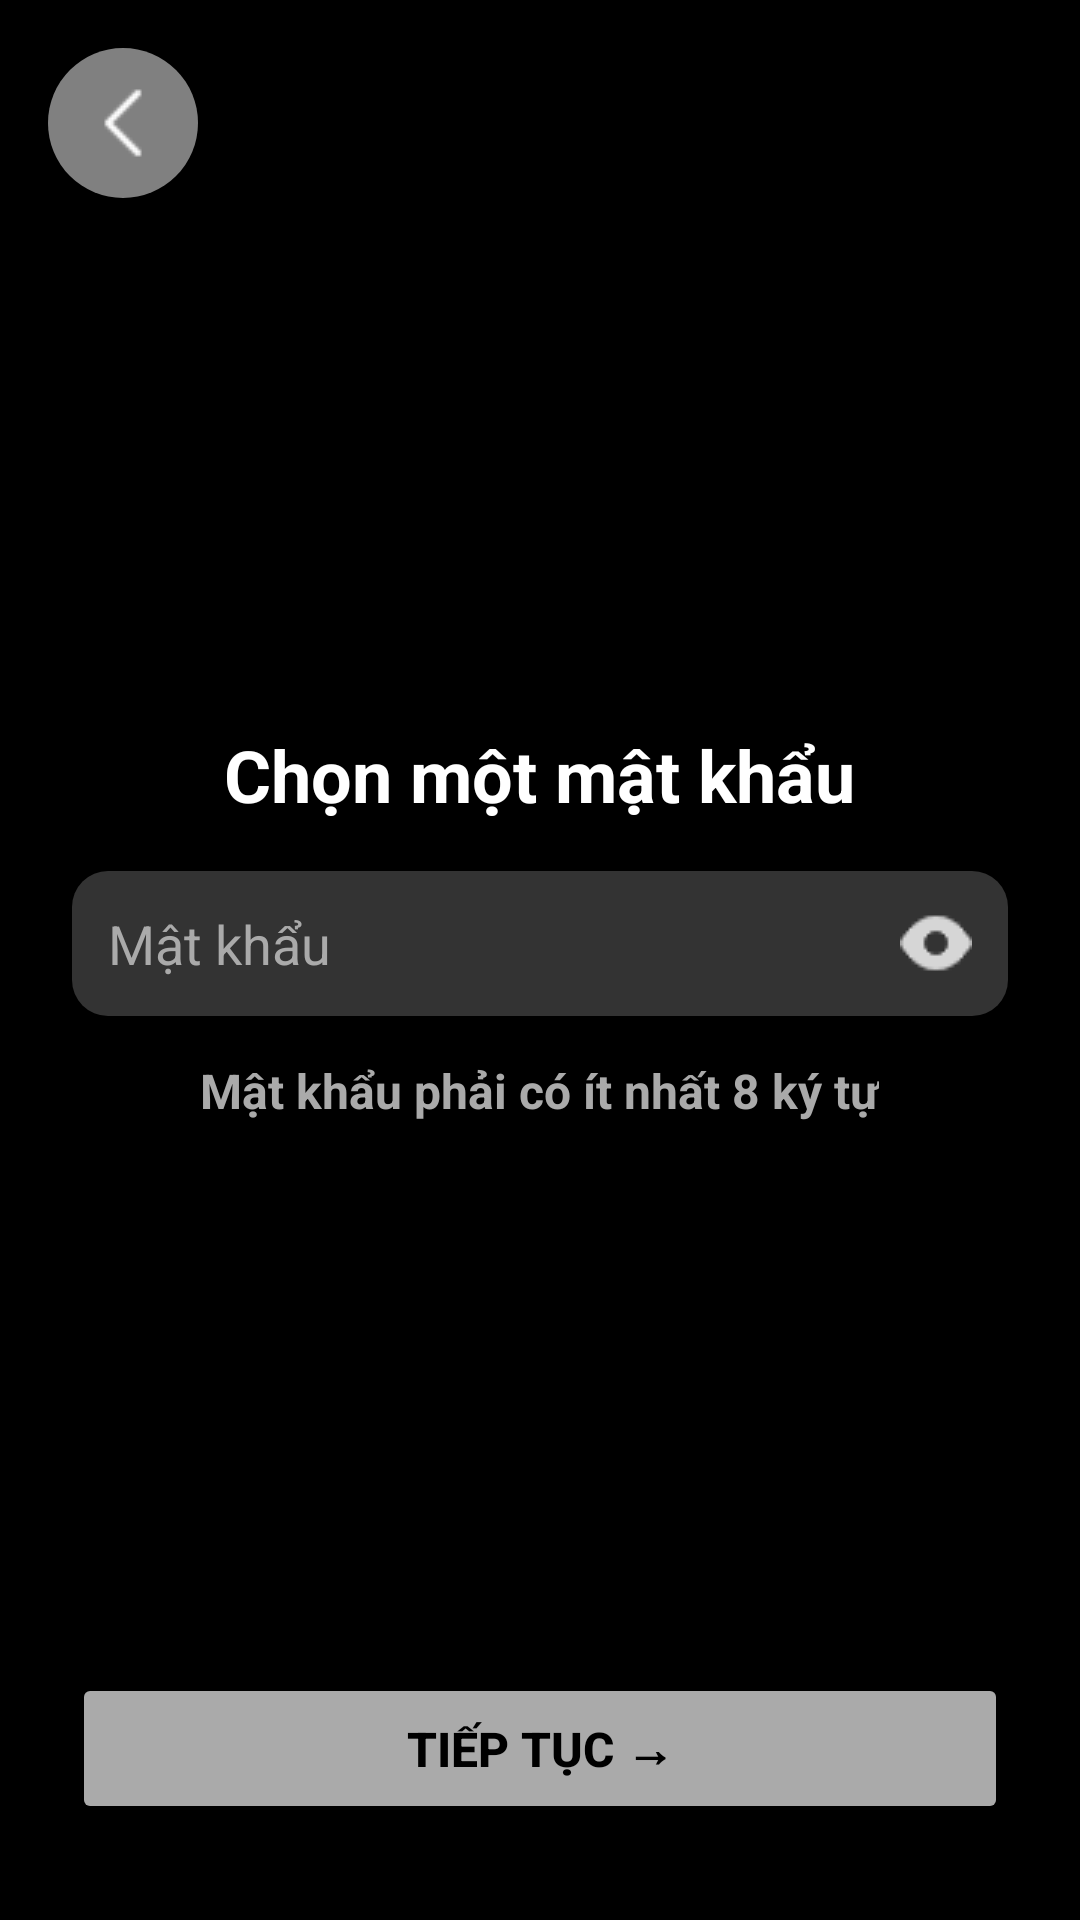

This screen was rendered from an Android layout file. Write that file and the resources it references.
<!-- AndroidManifest.xml: application theme Theme.Locket -->
<!-- res/layout/signup_password.xml -->
<?xml version="1.0" encoding="utf-8"?>
<LinearLayout xmlns:android="http://schemas.android.com/apk/res/android"
    xmlns:tools="http://schemas.android.com/tools"
    android:layout_width="match_parent"
    android:layout_height="match_parent"
    android:background="@color/black"
    android:orientation="vertical"
    android:gravity="center_horizontal"
    tools:context=".auth.SignUpPassword">

    <LinearLayout
        android:layout_width="match_parent"
        android:layout_height="wrap_content"
        android:orientation="horizontal"
        android:padding="16dp">

        <ImageButton
            android:id="@+id/button_back"
            android:layout_width="wrap_content"
            android:layout_height="wrap_content"
            android:background="@drawable/circle_background"
            android:contentDescription="@string/back_button_description"
            android:src="@drawable/ic_left_arrow" />
    </LinearLayout>


    <LinearLayout
        android:layout_width="match_parent"
        android:layout_height="0dp"
        android:layout_weight="1"
        android:gravity="center_horizontal"
        android:orientation="vertical"
        android:paddingStart="24dp"
        android:paddingEnd="24dp"
        android:layout_marginTop="160dp">

        <TextView
            android:id="@+id/text_title"
            android:layout_width="wrap_content"
            android:layout_height="wrap_content"
            android:text="@string/password_title"
            android:textAlignment="center"
            android:textColor="@color/white"
            android:textSize="24sp"
            android:textStyle="bold" />

        <RelativeLayout
            android:layout_width="match_parent"
            android:layout_height="wrap_content"
            android:layout_marginTop="16dp"
            android:background="@drawable/rounded_edittext_background">
            <EditText
                android:id="@+id/input_password"
                android:layout_width="match_parent"
                android:layout_height="wrap_content"
                android:hint="@string/password_hint"
                android:inputType="textPassword"
                android:padding="12dp"
                android:textColor="@color/white"
                android:textColorHint="@color/gray_light"
                android:background="@android:color/transparent"
                android:layout_toStartOf="@+id/password_toggle_image"
                />
            <ImageView
                android:id="@+id/password_toggle_image"
                android:layout_width="wrap_content"
                android:layout_height="wrap_content"
                android:src="@drawable/ic_view"
                android:layout_alignParentEnd="true"
                android:padding="12dp"
                android:contentDescription="@string/toggle_password_visibility"
                />

        </RelativeLayout>
        <TextView
            android:id="@+id/password_requirement"
            android:layout_width="wrap_content"
            android:layout_height="wrap_content"
            android:text="@string/password_requirement"
            android:textColor="@color/gray_light"
            android:textSize="16sp"
            android:textStyle="bold"
            android:layout_marginTop="14dp"
            android:layout_gravity="center"/>

    </LinearLayout>

    <LinearLayout
        android:layout_width="match_parent"
        android:layout_height="wrap_content"
        android:gravity="center_horizontal"
        android:orientation="vertical"
        android:paddingStart="24dp"
        android:paddingEnd="24dp"
        android:paddingBottom="32dp">

        <Button
            android:id="@+id/button_continue"
            android:layout_width="match_parent"
            android:layout_height="wrap_content"
            android:backgroundTint="@color/gray_light"
            android:enabled="false"
            android:paddingTop="14dp"
            android:paddingBottom="14dp"
            android:text="@string/continue_button"
            android:textColor="@color/black"
            android:textSize="16sp"
            android:textStyle="bold" />
    </LinearLayout>

</LinearLayout>
<!-- resources referenced by this layout -->
<resources>
  <color name="black">#FF000000</color>
  <color name="gray_light">#AAAAAA</color>
  <color name="white">#FFFFFFFF</color>
  <!-- drawable circle_background (drawable) -->
  <shape xmlns:android="http://schemas.android.com/apk/res/android"
      android:shape="oval">
      <solid android:color="#808080"/>
      <size android:width="50dp" android:height="50dp"/>
  </shape>
  <!-- drawable ic_left_arrow: png bitmap (drawable, 257 bytes) -->
  <!-- drawable ic_view: png bitmap (drawable, 417 bytes) -->
  <!-- drawable rounded_edittext_background (drawable) -->
  <?xml version="1.0" encoding="utf-8"?>
  <shape xmlns:android="http://schemas.android.com/apk/res/android"
      android:shape="rectangle">
      <corners android:radius="12dp" />  
      <solid android:color="#333333" /> 
      
  </shape>
  <string name="back_button_description">Trờ về</string>
  <string name="continue_button">Tiếp tục →</string>
  <string name="password_hint">Mật khẩu</string>
  <string name="password_requirement">Mật khẩu phải có ít nhất 8 ký tự</string>
  <string name="password_title">Chọn một mật khẩu</string>
  <string name="toggle_password_visibility">Toggle password visibility</string>
  <style name="Theme.Locket" parent="Base.Theme.Locket" />
  <style name="Base.Theme.Locket" parent="Theme.Material3.DayNight.NoActionBar">
          
          
          <item name="colorPrimary">#333333</item>
      </style>
</resources>
